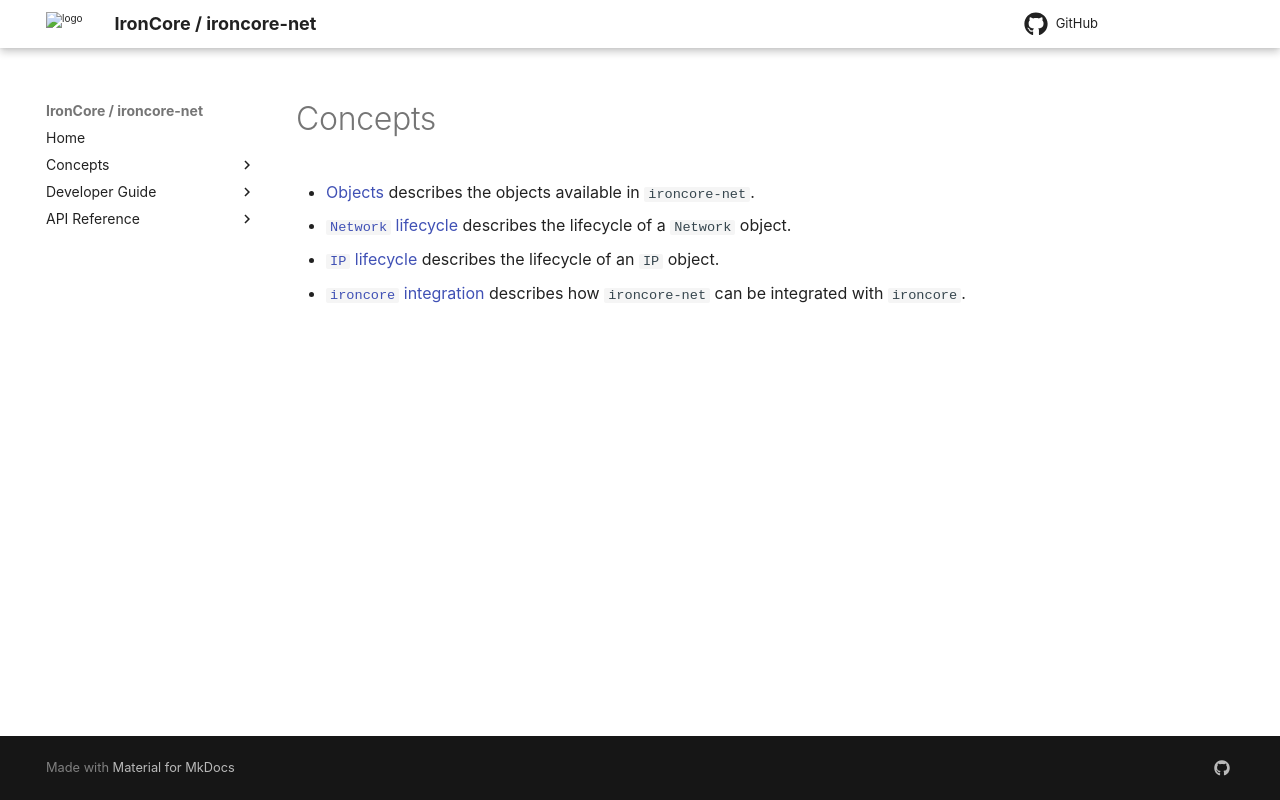

repository: ironcore-dev/ironcore-net · page: concepts/index.html · generator: mkdocs

# Concepts

* [Objects](objects.md) describes the objects available in
  `ironcore-net`.
* [`Network` lifecycle](network-lifecycle.md) describes the lifecycle
  of a `Network` object.
* [`IP` lifecycle](ip-lifecycle.md) describes the lifecycle
  of an `IP` object.
* [`ironcore` integration](ironcore-integration.md) describes how
  `ironcore-net` can be integrated with `ironcore`.
